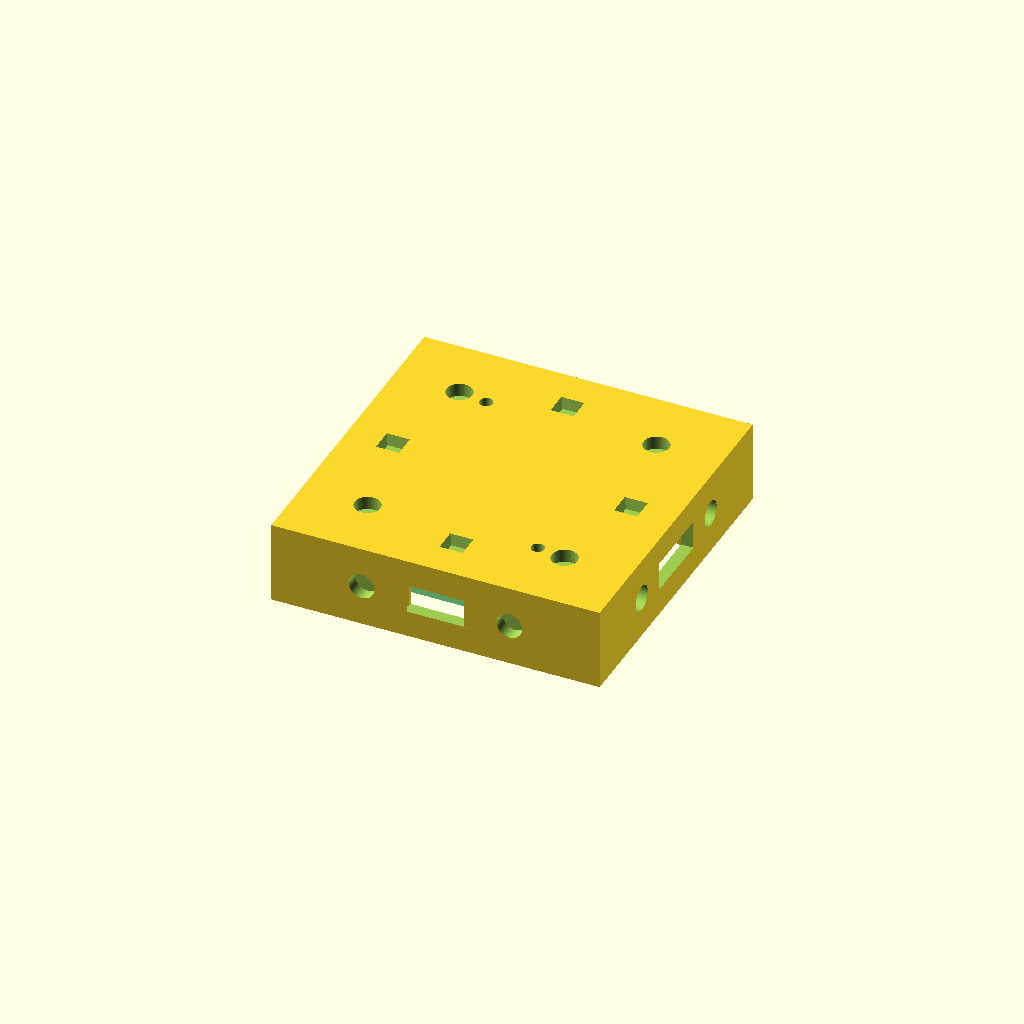
Cell 1: rendered with the file's own defaults.
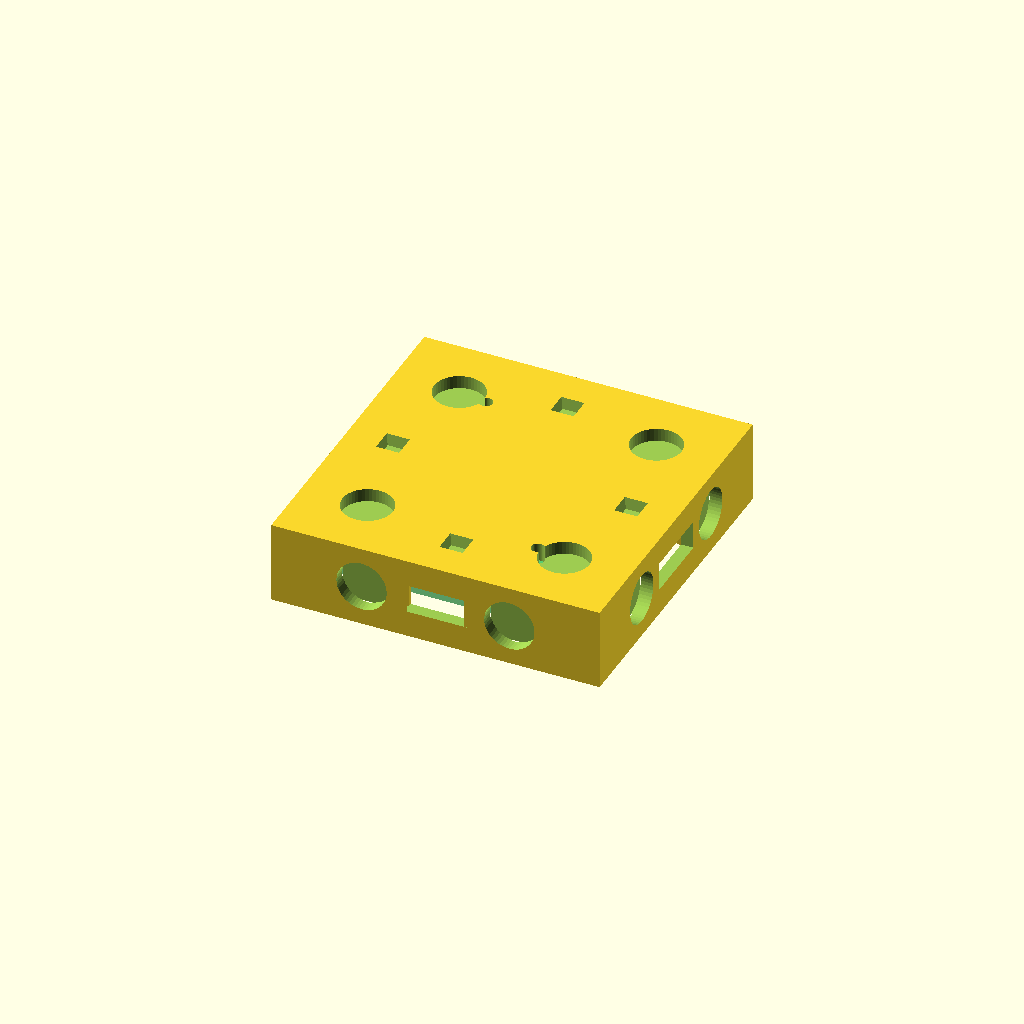
Cell 2: magnet_diameter = 12 (everything else at default).
All cells are drawn from one camera (rotation 55°, 0°, 25°, orthographic, colour scheme Cornfield), so only the parameter changes between them.
OpenSCAD source file hardware/cad/base/base_tile.scad:

$fn = 48;
include <../common/tile_dimensions.scad>

// Tile dimensions
wall_thickness = 3;
roof_thickness = 4.5;

// Magnets
magnet_diameter = 6;
magnet_thickness = 3;
magnet_clearance = 0.25;
magnet_extra_depth = 0.2;
side_magnet_spacing = 18;
side_magnet_support_depth = 5.5;

// Top mounting
locator_spacing = 29;
locator_width = 4.5;
locator_depth = 2.8;
locator_clearance = 0.3;

// PCB mounting
pcb_post_diameter = 8;
pcb_hole_diameter = pcb_screw_clearance;

// Board body and mounting holes match the native tile PCB. Edge interfaces remain provisional.
// PCB preview
part = "base";
show_pcb_preview = true;

show_landing_pcb_preview = false;
landing_pcb_width = 17;
landing_pcb_height = 6;
landing_pcb_thickness = 1.6;
landing_pcb_front = 0.35; // Recessed from outer wall
landing_guide_clearance = 0.2;

// Legacy 04F spring/pad pockets. Not approved for SAMZO 03E315320 mating.
// Electrical edge interface
spring_window_width = 18;
spring_window_height = 7;
pad_window_width = 18;
pad_window_height = 7;
contact_window_depth = wall_thickness + 0.5;

module on_edges() {
    for (angle = [0, 90, 180, 270])
        rotate([0, 0, angle])
            children();
}

module shell() {
    difference() {
        translate([-tile_size/2, -tile_size/2, 0])
            cube([tile_size, tile_size, tile_height]);

        translate([
            -tile_size/2 + wall_thickness,
            -tile_size/2 + wall_thickness,
            -0.1
        ])
            cube([
                tile_size - 2*wall_thickness,
                tile_size - 2*wall_thickness,
                tile_height - roof_thickness + 0.1
            ]);
    }
}

module side_magnet_supports() {
    on_edges()
        for (x = [-side_magnet_spacing, side_magnet_spacing])
            translate([x - 6, -tile_size/2, 4])
                cube([12, side_magnet_support_depth, 12]);
}

module top_mount_supports() {
    for (x = [-mount_spacing, mount_spacing])
        for (y = [-mount_spacing, mount_spacing])
            translate([x, y, tile_height - roof_thickness - 2])
                cylinder(d = 12, h = roof_thickness + 2);

    for (angle = [0, 90, 180, 270])
        rotate([0, 0, angle])
            translate([0, locator_spacing, tile_height - roof_thickness - 2])
                cylinder(d = 10, h = roof_thickness + 2);
}

module pcb_posts() {
    for (x = [-pcb_mount_spacing, pcb_mount_spacing])
        for (y = [-pcb_mount_spacing, pcb_mount_spacing])
            translate([x, y, pcb_mount_height])
                cylinder(
                    d = pcb_post_diameter,
                    h = tile_height - roof_thickness - pcb_mount_height + 0.3
                );
}

// Direction angles:
// 0 = South
// 90 = East
// 180 = North
// 270 = West

module contact_window(angle, width, height) {
    rotate([0, 0, angle])
        translate([
            -width/2,
            -tile_size/2 - 0.05,
            (tile_height - height)/2
        ])
            cube([
                width,
                contact_window_depth + 0.05,
                height
            ]);
}

module side_cutouts() {
    // Magnet pockets on all four edges
    on_edges()
        for (x = [-side_magnet_spacing, side_magnet_spacing])
            translate([x, -tile_size/2 - 0.05, tile_height/2])
                rotate([-90, 0, 0])
                    cylinder(
                        d = magnet_diameter + magnet_clearance,
                        h = magnet_thickness + magnet_extra_depth + 0.05
                    );

    // Spring connector openings
    // North and East
    for (angle = [180, 90])
        contact_window(angle, spring_window_width, spring_window_height);

    // Landing pad openings
    // South and West
    for (angle = [0, 270])
        contact_window(angle, pad_window_width, pad_window_height);
}

module top_cutouts() {
    for (xy = pcb_led_centers)
        translate([xy[0], xy[1], pcb_mount_height])
            cylinder(d = 3.2, h = tile_height-pcb_mount_height+0.1);

    for (x = [-mount_spacing, mount_spacing])
        for (y = [-mount_spacing, mount_spacing])
            translate([
                x, y,
                tile_height - magnet_thickness - magnet_extra_depth
            ])
                cylinder(
                    d = magnet_diameter + magnet_clearance,
                    h = magnet_thickness + magnet_extra_depth + 0.1
                );

    // Sockets for tracks and pillars.
    for (angle = [0, 90, 180, 270])
        rotate([0, 0, angle])
            translate([0, locator_spacing, tile_height - locator_depth])
                linear_extrude(height = locator_depth + 0.1, scale = 1.18)
                    square([
                        locator_width + locator_clearance,
                        locator_width + locator_clearance
                    ], center = true);
}

module pcb_holes() {
    for (x = [-pcb_mount_spacing, pcb_mount_spacing])
        for (y = [-pcb_mount_spacing, pcb_mount_spacing]) {
            translate([x, y, pcb_mount_height - 0.05])
                cylinder(d=pcb_hole_diameter,h=6.6);
            // Slide an M2 nut in from the open interior before fitting the PCB.
            translate([x,y,12]) cylinder(d=pcb_nut_af/cos(30),h=pcb_nut_depth,$fn=6);
            translate([x>0 ? x-7 : x,-pcb_nut_af/2+y,12])
                cube([7,pcb_nut_af,pcb_nut_depth]);
        }
}

module pcb_preview() {
    color([0, 0.7, 0.2, 0.65])
        difference() {
            union() {
                // Main PCB
                translate([
                    -pcb_preview_size/2,
                    -pcb_preview_size/2,
                    pcb_mount_height - pcb_preview_thickness
                ])
                    cube([
                        pcb_preview_size,
                        pcb_preview_size,
                        pcb_preview_thickness
                    ]);
            }

            // Four mounting holes
            for (x = [-pcb_mount_spacing, pcb_mount_spacing])
                for (y = [-pcb_mount_spacing, pcb_mount_spacing])
                    translate([
                        x, y,
                        pcb_mount_height - pcb_preview_thickness - 0.1
                    ])
                        cylinder(
                            d = pcb_preview_hole_diameter,
                            h = pcb_preview_thickness + 0.2
                        );
        }
}

module landing_board_front_stops() {
    // South = 0, West = 270
    for (angle = [0, 270])
        rotate([0, 0, angle])
            for (side = [-1, 1])
                translate([
                    side == -1 ? -10 : 7,
                    -tile_size/2,
                    (tile_height - pad_window_height)/2
                ])
                    cube([
                        3,    // Stop width
                        0.3,  // Provisional depth
                        pad_window_height
                    ]);
}

module landing_board_rear_guides() {
    // South = 0, West = 270
    for (angle = [0, 270])
        rotate([0, 0, angle])
            for (side = [-1, 1])
                translate([
                    side == -1 ? -10 : 7.5,
                    -tile_size/2 + landing_pcb_front
                        + landing_pcb_thickness + landing_guide_clearance,
                    0
                ])
                    cube([2.5, 1.2, 13.5]);
}

module landing_pcb_preview() {
    // South and West landing PCBs
    for (angle = [0, 270])
        rotate([0, 0, angle]) {
            // Vertical PCB carrier
            color([0.0, 0.65, 0.2, 0.65])
                translate([
                    -landing_pcb_width/2,
                    -tile_size/2 + landing_pcb_front,
                    (tile_height - landing_pcb_height)/2
                ])
                    cube([
                        landing_pcb_width,
                        landing_pcb_thickness,
                        landing_pcb_height
                    ]);

            // Five copper landing pads
            for (i = [0:4])
                color([0.95, 0.72, 0.15])
                    translate([
                        -5.75 + i*2.5,
                        -tile_size/2 + landing_pcb_front - 0.05,
                        tile_height/2 - 1.5
                    ])
                        cube([1.5, 0.05, 3]);
        }
}

module base_tile() {
    union() {
        difference() {
            union() {
                shell();
                side_magnet_supports();
                top_mount_supports();
                pcb_posts();
            }

            side_cutouts();
            top_cutouts();
            pcb_holes();
        }

        // Small stops for landing-pad PCBs
        landing_board_front_stops();
        landing_board_rear_guides();
    }
}

if (part == "pcb_fit") intersection() { base_tile(); translate([0,0,-0.01]) pcb_preview(); }
else base_tile();

if ($preview && show_pcb_preview)
    pcb_preview();

if ($preview && show_landing_pcb_preview)
    landing_pcb_preview();
Parameter table extracted from the source (name, type, default, range or options):
wall_thickness: number, default 3
roof_thickness: number, default 4.5
magnet_diameter: number, default 6
magnet_thickness: number, default 3
magnet_clearance: number, default 0.25
magnet_extra_depth: number, default 0.2
side_magnet_spacing: number, default 18
side_magnet_support_depth: number, default 5.5
locator_spacing: number, default 29
locator_width: number, default 4.5
locator_depth: number, default 2.8
locator_clearance: number, default 0.3
pcb_post_diameter: number, default 8
part: string, default "base"
show_pcb_preview: bool, default true
show_landing_pcb_preview: bool, default false
landing_pcb_width: number, default 17
landing_pcb_height: number, default 6
landing_pcb_thickness: number, default 1.6
landing_pcb_front: number, default 0.35
landing_guide_clearance: number, default 0.2
spring_window_width: number, default 18
spring_window_height: number, default 7
pad_window_width: number, default 18
pad_window_height: number, default 7
